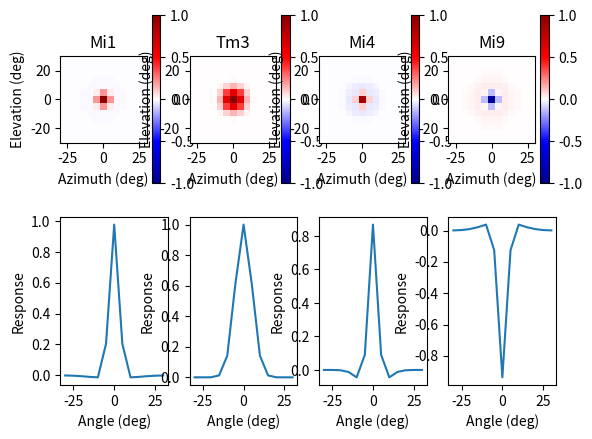
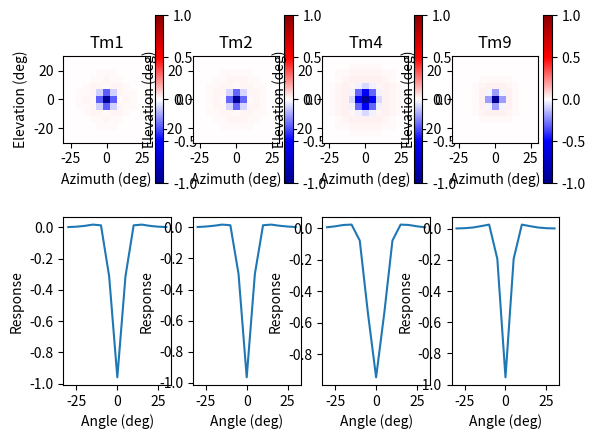

Source code (Python) for these figures, in order:
"""
Recreate the spatial receptive fields found in
"The Temporal Tuning of the Drosophila Motion Detectors Is Determined by the Dynamics of Their Input Elements" and
"Dynamic Signal Compression for Robust Motion Vision in Flies"
[redacted]
April 29th, 2022
"""
import matplotlib.colors
import numpy as np
import matplotlib.pyplot as plt

# Model data from supplemental material
# [Mi1 Tm3 Mi4 Mi9 Tm1 Tm2 Tm4 Tm9]
title = ['Mi1', 'Tm3', 'Mi4', 'Mi9', 'Tm1', 'Tm2', 'Tm4', 'Tm9']
A_rel = np.array([0.022, 0.0, 0.132, 0.063, 0.04, 0.035, 0.054, 0.046])
FWHM_cen = np.array([6.81, 11.91, 6.47, 6.37, 8.12, 7.93, 11.45, 6.92])
FWHM_sur = np.array([28.81, 1.0, 16.14, 23.98, 27.14, 30.52, 34.62, 23.78])
invert = np.array([1, 1, 1, -1, -1, -1, -1, -1])
std_cen = FWHM_cen/(2*np.sqrt(2*np.log(2)))
std_sur = FWHM_sur/(2*np.sqrt(2*np.log(2)))

def calc_2d_point(x, y, A_rel, std_cen, std_sur):
    return np.exp((-(x**2 + y**2))/(2*std_cen**2)) - A_rel*np.exp((-(x**2 + y**2))/(2*std_sur**2))

def calc_1d_point(x, A_rel, std_cen, std_sur):
    return np.exp((-x**2)/(2*std_cen**2)) - A_rel*np.exp((-x**2)/(2*std_sur**2))

res = 5
max_angle = 30
min_angle = -30
axis = np.arange(min_angle, max_angle+res, res)
split = 4

cmap = matplotlib.colors.LinearSegmentedColormap.from_list("",["darkblue","blue","white","red","darkred"])
norm = plt.Normalize(-1,1)

plt.figure()
for neuron in range(split):
    plt.subplot(2,4,neuron+1)
    field_2d = np.zeros([len(axis),len(axis)])
    for i in range(len(axis)):
        for j in range(len(axis)):
            field_2d[i,j] = invert[neuron] * calc_2d_point(axis[i], axis[j], A_rel[neuron], std_cen[neuron], std_sur[neuron])
    plt.imshow(field_2d, extent=[axis[0],axis[-1],axis[0],axis[-1]],cmap=cmap,norm=norm)
    plt.colorbar()
    plt.title(title[neuron])
    plt.xlabel('Azimuth (deg)')
    plt.ylabel('Elevation (deg)')

    plt.subplot(2,4,neuron+5)
    field_1d = np.zeros(len(axis))
    for i in range(len(axis)):
        field_1d[i] = invert[neuron] * calc_1d_point(axis[i], A_rel[neuron], std_cen[neuron], std_sur[neuron])

    plt.plot(axis,field_1d)
    plt.xlabel('Angle (deg)')
    plt.ylabel('Response')

plt.figure()
for neuron in range(split,len(title)):
    plt.subplot(2,4,neuron-split+1)
    field_2d = np.zeros([len(axis),len(axis)])
    for i in range(len(axis)):
        for j in range(len(axis)):
            field_2d[i,j] = invert[neuron] * calc_2d_point(axis[i], axis[j], A_rel[neuron], std_cen[neuron], std_sur[neuron])

    plt.imshow(field_2d, extent=[axis[0],axis[-1],axis[0],axis[-1]],cmap=cmap,norm=norm)
    plt.colorbar()
    plt.title(title[neuron])
    plt.xlabel('Azimuth (deg)')
    plt.ylabel('Elevation (deg)')

    plt.subplot(2,4,neuron-split+5)
    field_1d = np.zeros(len(axis))
    for i in range(len(axis)):
        field_1d[i] = invert[neuron] * calc_1d_point(axis[i], A_rel[neuron], std_cen[neuron], std_sur[neuron])

    plt.plot(axis,field_1d)
    plt.xlabel('Angle (deg)')
    plt.ylabel('Response')


plt.show()